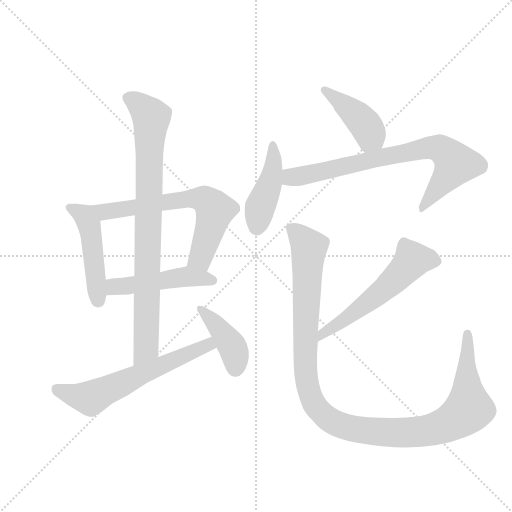
t = 0.00 s
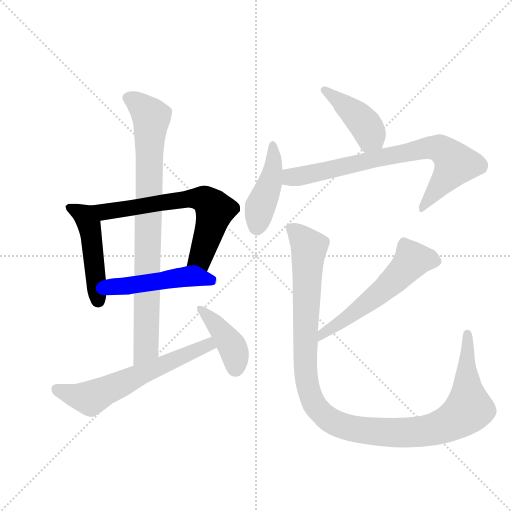
t = 1.68 s
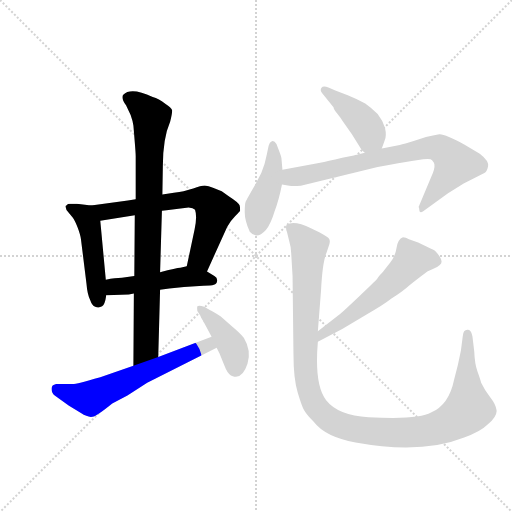
t = 3.36 s
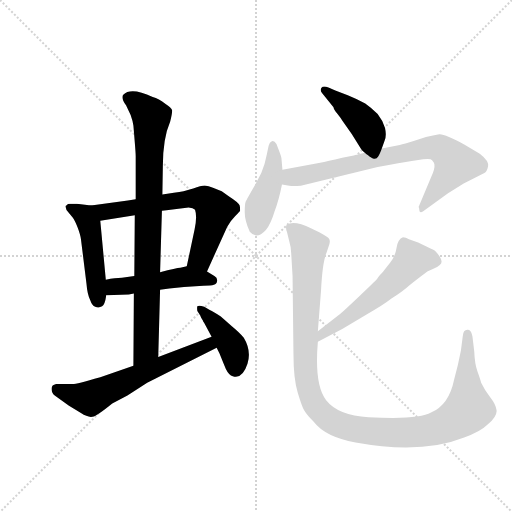
t = 5.04 s
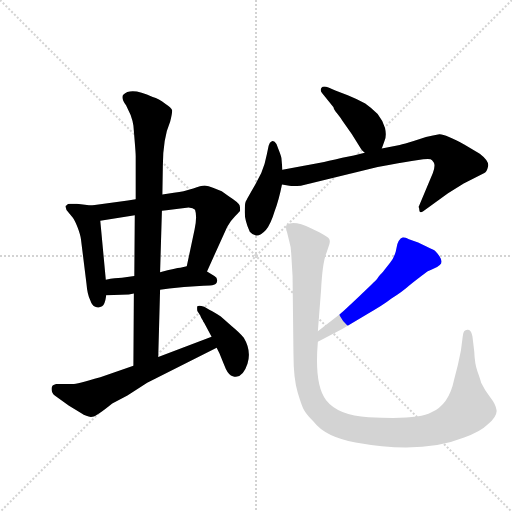
t = 6.71 s
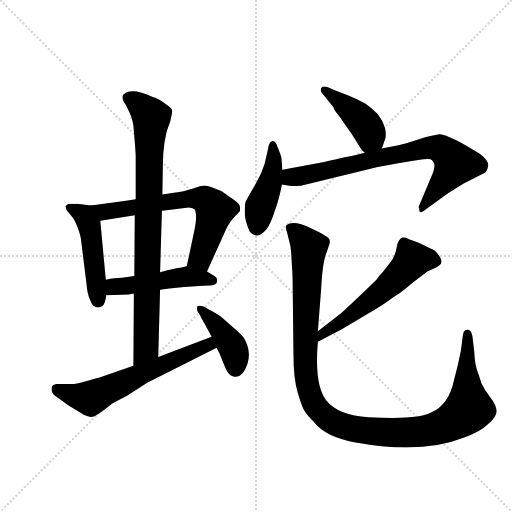
t = 8.39 s

The animated SVG that drew these frames (rendered in a browser with its animation timeline set to each time). Animation: 11 CSS @keyframes rules; one cycle of 8.39 s.

<svg version="1.1" viewBox="0 0 1024 1024" xmlns="http://www.w3.org/2000/svg">
  <g stroke="lightgray" stroke-dasharray="1,1" stroke-width="1" transform="scale(4, 4)">
    <line x1="0" y1="0" x2="256" y2="256"></line>
    <line x1="256" y1="0" x2="0" y2="256"></line>
    <line x1="128" y1="0" x2="128" y2="256"></line>
    <line x1="0" y1="128" x2="256" y2="128"></line>
  </g>
  <g transform="scale(0.92, -0.92) translate(60, -900)">
    <style type="text/css">
      
        @keyframes keyframes0 {
          from {
            stroke: blue;
            stroke-dashoffset: 482;
            stroke-width: 128;
          }
          61% {
            animation-timing-function: step-end;
            stroke: blue;
            stroke-dashoffset: 0;
            stroke-width: 128;
          }
          to {
            stroke: black;
            stroke-width: 1024;
          }
        }
        #make-me-a-hanzi-animation-0 {
          animation: keyframes0 0.6422526041666666s both;
          animation-delay: 0s;
          animation-timing-function: linear;
        }
      
        @keyframes keyframes1 {
          from {
            stroke: blue;
            stroke-dashoffset: 665;
            stroke-width: 128;
          }
          68% {
            animation-timing-function: step-end;
            stroke: blue;
            stroke-dashoffset: 0;
            stroke-width: 128;
          }
          to {
            stroke: black;
            stroke-width: 1024;
          }
        }
        #make-me-a-hanzi-animation-1 {
          animation: keyframes1 0.7911783854166666s both;
          animation-delay: 0.6422526041666666s;
          animation-timing-function: linear;
        }
      
        @keyframes keyframes2 {
          from {
            stroke: blue;
            stroke-dashoffset: 488;
            stroke-width: 128;
          }
          61% {
            animation-timing-function: step-end;
            stroke: blue;
            stroke-dashoffset: 0;
            stroke-width: 128;
          }
          to {
            stroke: black;
            stroke-width: 1024;
          }
        }
        #make-me-a-hanzi-animation-2 {
          animation: keyframes2 0.6471354166666666s both;
          animation-delay: 1.4334309895833333s;
          animation-timing-function: linear;
        }
      
        @keyframes keyframes3 {
          from {
            stroke: blue;
            stroke-dashoffset: 862;
            stroke-width: 128;
          }
          74% {
            animation-timing-function: step-end;
            stroke: blue;
            stroke-dashoffset: 0;
            stroke-width: 128;
          }
          to {
            stroke: black;
            stroke-width: 1024;
          }
        }
        #make-me-a-hanzi-animation-3 {
          animation: keyframes3 0.9514973958333334s both;
          animation-delay: 2.08056640625s;
          animation-timing-function: linear;
        }
      
        @keyframes keyframes4 {
          from {
            stroke: blue;
            stroke-dashoffset: 621;
            stroke-width: 128;
          }
          67% {
            animation-timing-function: step-end;
            stroke: blue;
            stroke-dashoffset: 0;
            stroke-width: 128;
          }
          to {
            stroke: black;
            stroke-width: 1024;
          }
        }
        #make-me-a-hanzi-animation-4 {
          animation: keyframes4 0.75537109375s both;
          animation-delay: 3.0320638020833335s;
          animation-timing-function: linear;
        }
      
        @keyframes keyframes5 {
          from {
            stroke: blue;
            stroke-dashoffset: 411;
            stroke-width: 128;
          }
          57% {
            animation-timing-function: step-end;
            stroke: blue;
            stroke-dashoffset: 0;
            stroke-width: 128;
          }
          to {
            stroke: black;
            stroke-width: 1024;
          }
        }
        #make-me-a-hanzi-animation-5 {
          animation: keyframes5 0.58447265625s both;
          animation-delay: 3.7874348958333335s;
          animation-timing-function: linear;
        }
      
        @keyframes keyframes6 {
          from {
            stroke: blue;
            stroke-dashoffset: 424;
            stroke-width: 128;
          }
          58% {
            animation-timing-function: step-end;
            stroke: blue;
            stroke-dashoffset: 0;
            stroke-width: 128;
          }
          to {
            stroke: black;
            stroke-width: 1024;
          }
        }
        #make-me-a-hanzi-animation-6 {
          animation: keyframes6 0.5950520833333334s both;
          animation-delay: 4.371907552083334s;
          animation-timing-function: linear;
        }
      
        @keyframes keyframes7 {
          from {
            stroke: blue;
            stroke-dashoffset: 440;
            stroke-width: 128;
          }
          59% {
            animation-timing-function: step-end;
            stroke: blue;
            stroke-dashoffset: 0;
            stroke-width: 128;
          }
          to {
            stroke: black;
            stroke-width: 1024;
          }
        }
        #make-me-a-hanzi-animation-7 {
          animation: keyframes7 0.6080729166666666s both;
          animation-delay: 4.966959635416667s;
          animation-timing-function: linear;
        }
      
        @keyframes keyframes8 {
          from {
            stroke: blue;
            stroke-dashoffset: 776;
            stroke-width: 128;
          }
          72% {
            animation-timing-function: step-end;
            stroke: blue;
            stroke-dashoffset: 0;
            stroke-width: 128;
          }
          to {
            stroke: black;
            stroke-width: 1024;
          }
        }
        #make-me-a-hanzi-animation-8 {
          animation: keyframes8 0.8815104166666666s both;
          animation-delay: 5.575032552083334s;
          animation-timing-function: linear;
        }
      
        @keyframes keyframes9 {
          from {
            stroke: blue;
            stroke-dashoffset: 574;
            stroke-width: 128;
          }
          65% {
            animation-timing-function: step-end;
            stroke: blue;
            stroke-dashoffset: 0;
            stroke-width: 128;
          }
          to {
            stroke: black;
            stroke-width: 1024;
          }
        }
        #make-me-a-hanzi-animation-9 {
          animation: keyframes9 0.7171223958333334s both;
          animation-delay: 6.456542968750001s;
          animation-timing-function: linear;
        }
      
        @keyframes keyframes10 {
          from {
            stroke: blue;
            stroke-dashoffset: 1191;
            stroke-width: 128;
          }
          79% {
            animation-timing-function: step-end;
            stroke: blue;
            stroke-dashoffset: 0;
            stroke-width: 128;
          }
          to {
            stroke: black;
            stroke-width: 1024;
          }
        }
        #make-me-a-hanzi-animation-10 {
          animation: keyframes10 1.21923828125s both;
          animation-delay: 7.173665364583334s;
          animation-timing-function: linear;
        }
      
    </style>
    
      <path d="M 138 453 L 107 457 L 92 457 Q 87 457 85 454 Q 81 453 83 449 Q 83 444 89 438 L 98 427 Q 103 420 109 405 Q 115 389 116 380 L 128 283 Q 130 259 136 248 Q 140 236 147 233 Q 155 230 162 234 Q 168 237 171 258 L 170 292 L 158 420 C 155 450 155 451 138 453 Z" fill="lightgray"></path>
    
      <path d="M 390 310 L 434 407 Q 440 419 451 430 Q 462 441 462 442 Q 462 450 461 453 Q 460 459 438 473 L 422 484 L 403 492 Q 393 496 385 497 Q 377 497 360 490 L 339 484 Q 331 482 318 481 L 293 477 L 235 467 L 218 464 L 138 453 C 108 449 128 415 158 420 L 233 432 L 292 442 L 302 443 L 328 446 L 350 449 Q 360 448 364 444 Q 369 429 363 401 L 346 321 C 340 292 378 283 390 310 Z" fill="lightgray"></path>
    
      <path d="M 288 270 L 308 273 L 340 276 L 382 279 Q 399 279 405 281 Q 411 282 412 289 Q 413 296 406 300 L 390 310 C 366 325 366 325 346 321 L 332 318 Q 324 318 288 308 L 232 300 L 205 296 Q 191 296 170 292 C 140 287 141 257 171 258 L 220 260 L 231 262 L 288 270 Z" fill="lightgray"></path>
    
      <path d="M 284 124 L 288 270 L 288 308 L 292 442 L 293 477 L 294 539 Q 294 599 310 636 Q 315 656 314 661 Q 312 666 300 674 Q 285 686 272 689 Q 225 711 208 694 Q 202 688 214 671 L 224 650 Q 229 636 230 627 L 233 591 Q 235 567 235 561 L 235 467 L 233 432 L 232 300 L 231 262 L 230 105 C 230 75 283 94 284 124 Z" fill="lightgray"></path>
    
      <path d="M 90 18 L 116 2 Q 131 -8 141 -6 Q 151 -4 184 23 L 217 40 L 260 68 L 411 144 C 438 157 428 179 400 168 L 284 124 L 230 105 L 158 80 Q 106 65 98 65 L 62 65 Q 52 63 52 55 Q 52 46 59 40 L 90 18 Z" fill="lightgray"></path>
    
      <path d="M 411 144 L 417 132 Q 425 112 431 98 Q 438 84 446 82 Q 467 75 478 109 Q 487 138 470 166 Q 461 177 444 191 L 420 212 Q 404 222 396 226 L 384 233 Q 372 237 369 234 Q 368 231 369 224 L 376 213 L 376 212 Q 377 211 377 210 L 381 203 Q 381 201 384 198 L 400 168 L 411 144 Z" fill="lightgray"></path>
    
      <path d="M 770 577 L 776 594 Q 781 605 777 622 Q 772 638 761 652 Q 747 666 734 675 Q 716 685 696 693 L 669 703 L 654 710 Q 642 714 639 709 Q 635 704 640 698 L 665 667 Q 665 663 673 653 Q 681 643 684 638 L 705 608 L 725 576 Q 726 573 733 568 C 756 549 760 549 770 577 Z" fill="lightgray"></path>
    
      <path d="M 554 531 L 552 554 Q 552 559 546 574 L 541 587 Q 536 595 531 593 Q 526 591 524 583 L 520 564 Q 516 542 508 524 L 495 499 Q 476 466 474 461.5 Q 472 457 472 438.5 Q 472 420 483 396 Q 498 378 518 400 Q 529 414 537 441 Q 546 464 553 499 L 554 531 Z" fill="lightgray"></path>
    
      <path d="M 553 499 L 569 496 Q 576 495 594 496 L 761 537 Q 813 547 835 550 L 860 554 Q 872 555 876 554 Q 879 553 883 547 Q 887 540 881 524 L 850 450 L 851 448 L 852 441 Q 854 436 860 441 L 914 480 L 948 501 L 993 524 Q 998 525 1001 538 Q 1004 550 983 566 L 951 585 Q 907 609 895 608 Q 882 606 866 602 L 841 594 Q 818 587 809 585 L 770 577 L 733 568 L 709 562 L 684 557 Q 651 549 636 546 L 554 531 C 524 526 523 504 553 499 Z" fill="lightgray"></path>
    
      <path d="M 631 157 L 684 185 L 736 216 Q 772 236 791 251 Q 817 268 829 279 Q 841 289 869 310 Q 870 310 881 315 Q 892 320 896 324 Q 904 330 896 342 Q 888 354 882 357 Q 875 360 867 364 L 849 373 L 829 380 Q 822 384 816 384 Q 805 380 802 361 Q 799 342 788 329 Q 777 315 774 311 Q 770 306 767 303 Q 764 300 760 294 Q 755 288 720 255 Q 685 222 680 218 L 631 180 C 607 162 604 143 631 157 Z" fill="lightgray"></path>
    
      <path d="M 576 300 L 578 129 Q 578 78 587 47.5 Q 596 17 601.5 7.5 Q 607 -2 622 -17 Q 647 -50 713 -62 Q 857 -88 949 -51 Q 984 -39 1000 -23 Q 1021 -5 1019.5 8 Q 1018 21 1006 36 Q 994 51 986 68 Q 984 76 978 92.5 Q 972 109 971 136 L 967 169 Q 964 185 956 183 Q 947 183 946 169 L 942 138 Q 936 106 927 74 Q 916 20 877 3 Q 850 -13 741 -7 Q 675 -3 649 30 Q 623 63 631 157 L 631 180 L 638 270 Q 641 330 650 351 L 656 369 Q 658 375 656 380 Q 656 385 617 403.5 Q 578 422 563 411 Q 560 406 564 395 L 568 379 Q 573 362 573 350 L 576 300 Z" fill="lightgray"></path>
    
    
      <clipPath id="make-me-a-hanzi-clip-0">
        <path d="M 138 453 L 107 457 L 92 457 Q 87 457 85 454 Q 81 453 83 449 Q 83 444 89 438 L 98 427 Q 103 420 109 405 Q 115 389 116 380 L 128 283 Q 130 259 136 248 Q 140 236 147 233 Q 155 230 162 234 Q 168 237 171 258 L 170 292 L 158 420 C 155 450 155 451 138 453 Z"></path>
      </clipPath>
      <path clip-path="url(#make-me-a-hanzi-clip-0)" d="M 92 449 L 123 431 L 134 411 L 154 245" fill="none" id="make-me-a-hanzi-animation-0" stroke-dasharray="354 708" stroke-linecap="round"></path>
    
      <clipPath id="make-me-a-hanzi-clip-1">
        <path d="M 390 310 L 434 407 Q 440 419 451 430 Q 462 441 462 442 Q 462 450 461 453 Q 460 459 438 473 L 422 484 L 403 492 Q 393 496 385 497 Q 377 497 360 490 L 339 484 Q 331 482 318 481 L 293 477 L 235 467 L 218 464 L 138 453 C 108 449 128 415 158 420 L 233 432 L 292 442 L 302 443 L 328 446 L 350 449 Q 360 448 364 444 Q 369 429 363 401 L 346 321 C 340 292 378 283 390 310 Z"></path>
      </clipPath>
      <path clip-path="url(#make-me-a-hanzi-clip-1)" d="M 145 450 L 167 439 L 349 468 L 389 464 L 404 449 L 405 433 L 377 341 L 355 326" fill="none" id="make-me-a-hanzi-animation-1" stroke-dasharray="537 1074" stroke-linecap="round"></path>
    
      <clipPath id="make-me-a-hanzi-clip-2">
        <path d="M 288 270 L 308 273 L 340 276 L 382 279 Q 399 279 405 281 Q 411 282 412 289 Q 413 296 406 300 L 390 310 C 366 325 366 325 346 321 L 332 318 Q 324 318 288 308 L 232 300 L 205 296 Q 191 296 170 292 C 140 287 141 257 171 258 L 220 260 L 231 262 L 288 270 Z"></path>
      </clipPath>
      <path clip-path="url(#make-me-a-hanzi-clip-2)" d="M 177 264 L 191 277 L 348 299 L 402 290" fill="none" id="make-me-a-hanzi-animation-2" stroke-dasharray="360 720" stroke-linecap="round"></path>
    
      <clipPath id="make-me-a-hanzi-clip-3">
        <path d="M 284 124 L 288 270 L 288 308 L 292 442 L 293 477 L 294 539 Q 294 599 310 636 Q 315 656 314 661 Q 312 666 300 674 Q 285 686 272 689 Q 225 711 208 694 Q 202 688 214 671 L 224 650 Q 229 636 230 627 L 233 591 Q 235 567 235 561 L 235 467 L 233 432 L 232 300 L 231 262 L 230 105 C 230 75 283 94 284 124 Z"></path>
      </clipPath>
      <path clip-path="url(#make-me-a-hanzi-clip-3)" d="M 218 688 L 252 665 L 269 645 L 257 144 L 235 113" fill="none" id="make-me-a-hanzi-animation-3" stroke-dasharray="734 1468" stroke-linecap="round"></path>
    
      <clipPath id="make-me-a-hanzi-clip-4">
        <path d="M 90 18 L 116 2 Q 131 -8 141 -6 Q 151 -4 184 23 L 217 40 L 260 68 L 411 144 C 438 157 428 179 400 168 L 284 124 L 230 105 L 158 80 Q 106 65 98 65 L 62 65 Q 52 63 52 55 Q 52 46 59 40 L 90 18 Z"></path>
      </clipPath>
      <path clip-path="url(#make-me-a-hanzi-clip-4)" d="M 64 53 L 111 38 L 141 36 L 393 150 L 395 159" fill="none" id="make-me-a-hanzi-animation-4" stroke-dasharray="493 986" stroke-linecap="round"></path>
    
      <clipPath id="make-me-a-hanzi-clip-5">
        <path d="M 411 144 L 417 132 Q 425 112 431 98 Q 438 84 446 82 Q 467 75 478 109 Q 487 138 470 166 Q 461 177 444 191 L 420 212 Q 404 222 396 226 L 384 233 Q 372 237 369 234 Q 368 231 369 224 L 376 213 L 376 212 Q 377 211 377 210 L 381 203 Q 381 201 384 198 L 400 168 L 411 144 Z"></path>
      </clipPath>
      <path clip-path="url(#make-me-a-hanzi-clip-5)" d="M 376 229 L 423 179 L 446 145 L 453 100" fill="none" id="make-me-a-hanzi-animation-5" stroke-dasharray="283 566" stroke-linecap="round"></path>
    
      <clipPath id="make-me-a-hanzi-clip-6">
        <path d="M 770 577 L 776 594 Q 781 605 777 622 Q 772 638 761 652 Q 747 666 734 675 Q 716 685 696 693 L 669 703 L 654 710 Q 642 714 639 709 Q 635 704 640 698 L 665 667 Q 665 663 673 653 Q 681 643 684 638 L 705 608 L 725 576 Q 726 573 733 568 C 756 549 760 549 770 577 Z"></path>
      </clipPath>
      <path clip-path="url(#make-me-a-hanzi-clip-6)" d="M 647 704 L 683 678 L 735 627 L 745 607 L 737 580" fill="none" id="make-me-a-hanzi-animation-6" stroke-dasharray="296 592" stroke-linecap="round"></path>
    
      <clipPath id="make-me-a-hanzi-clip-7">
        <path d="M 554 531 L 552 554 Q 552 559 546 574 L 541 587 Q 536 595 531 593 Q 526 591 524 583 L 520 564 Q 516 542 508 524 L 495 499 Q 476 466 474 461.5 Q 472 457 472 438.5 Q 472 420 483 396 Q 498 378 518 400 Q 529 414 537 441 Q 546 464 553 499 L 554 531 Z"></path>
      </clipPath>
      <path clip-path="url(#make-me-a-hanzi-clip-7)" d="M 533 584 L 534 535 L 505 450 L 498 405" fill="none" id="make-me-a-hanzi-animation-7" stroke-dasharray="312 624" stroke-linecap="round"></path>
    
      <clipPath id="make-me-a-hanzi-clip-8">
        <path d="M 553 499 L 569 496 Q 576 495 594 496 L 761 537 Q 813 547 835 550 L 860 554 Q 872 555 876 554 Q 879 553 883 547 Q 887 540 881 524 L 850 450 L 851 448 L 852 441 Q 854 436 860 441 L 914 480 L 948 501 L 993 524 Q 998 525 1001 538 Q 1004 550 983 566 L 951 585 Q 907 609 895 608 Q 882 606 866 602 L 841 594 Q 818 587 809 585 L 770 577 L 733 568 L 709 562 L 684 557 Q 651 549 636 546 L 554 531 C 524 526 523 504 553 499 Z"></path>
      </clipPath>
      <path clip-path="url(#make-me-a-hanzi-clip-8)" d="M 558 504 L 572 515 L 854 576 L 892 578 L 909 569 L 930 544 L 856 445" fill="none" id="make-me-a-hanzi-animation-8" stroke-dasharray="648 1296" stroke-linecap="round"></path>
    
      <clipPath id="make-me-a-hanzi-clip-9">
        <path d="M 631 157 L 684 185 L 736 216 Q 772 236 791 251 Q 817 268 829 279 Q 841 289 869 310 Q 870 310 881 315 Q 892 320 896 324 Q 904 330 896 342 Q 888 354 882 357 Q 875 360 867 364 L 849 373 L 829 380 Q 822 384 816 384 Q 805 380 802 361 Q 799 342 788 329 Q 777 315 774 311 Q 770 306 767 303 Q 764 300 760 294 Q 755 288 720 255 Q 685 222 680 218 L 631 180 C 607 162 604 143 631 157 Z"></path>
      </clipPath>
      <path clip-path="url(#make-me-a-hanzi-clip-9)" d="M 888 333 L 836 335 L 784 279 L 693 208 L 643 177 L 636 163" fill="none" id="make-me-a-hanzi-animation-9" stroke-dasharray="446 892" stroke-linecap="round"></path>
    
      <clipPath id="make-me-a-hanzi-clip-10">
        <path d="M 576 300 L 578 129 Q 578 78 587 47.5 Q 596 17 601.5 7.5 Q 607 -2 622 -17 Q 647 -50 713 -62 Q 857 -88 949 -51 Q 984 -39 1000 -23 Q 1021 -5 1019.5 8 Q 1018 21 1006 36 Q 994 51 986 68 Q 984 76 978 92.5 Q 972 109 971 136 L 967 169 Q 964 185 956 183 Q 947 183 946 169 L 942 138 Q 936 106 927 74 Q 916 20 877 3 Q 850 -13 741 -7 Q 675 -3 649 30 Q 623 63 631 157 L 631 180 L 638 270 Q 641 330 650 351 L 656 369 Q 658 375 656 380 Q 656 385 617 403.5 Q 578 422 563 411 Q 560 406 564 395 L 568 379 Q 573 362 573 350 L 576 300 Z"></path>
      </clipPath>
      <path clip-path="url(#make-me-a-hanzi-clip-10)" d="M 570 406 L 611 365 L 603 137 L 607 69 L 626 17 L 660 -15 L 729 -35 L 828 -41 L 883 -33 L 928 -14 L 959 11 L 956 174" fill="none" id="make-me-a-hanzi-animation-10" stroke-dasharray="1063 2126" stroke-linecap="round"></path>
    
  </g>
</svg>
